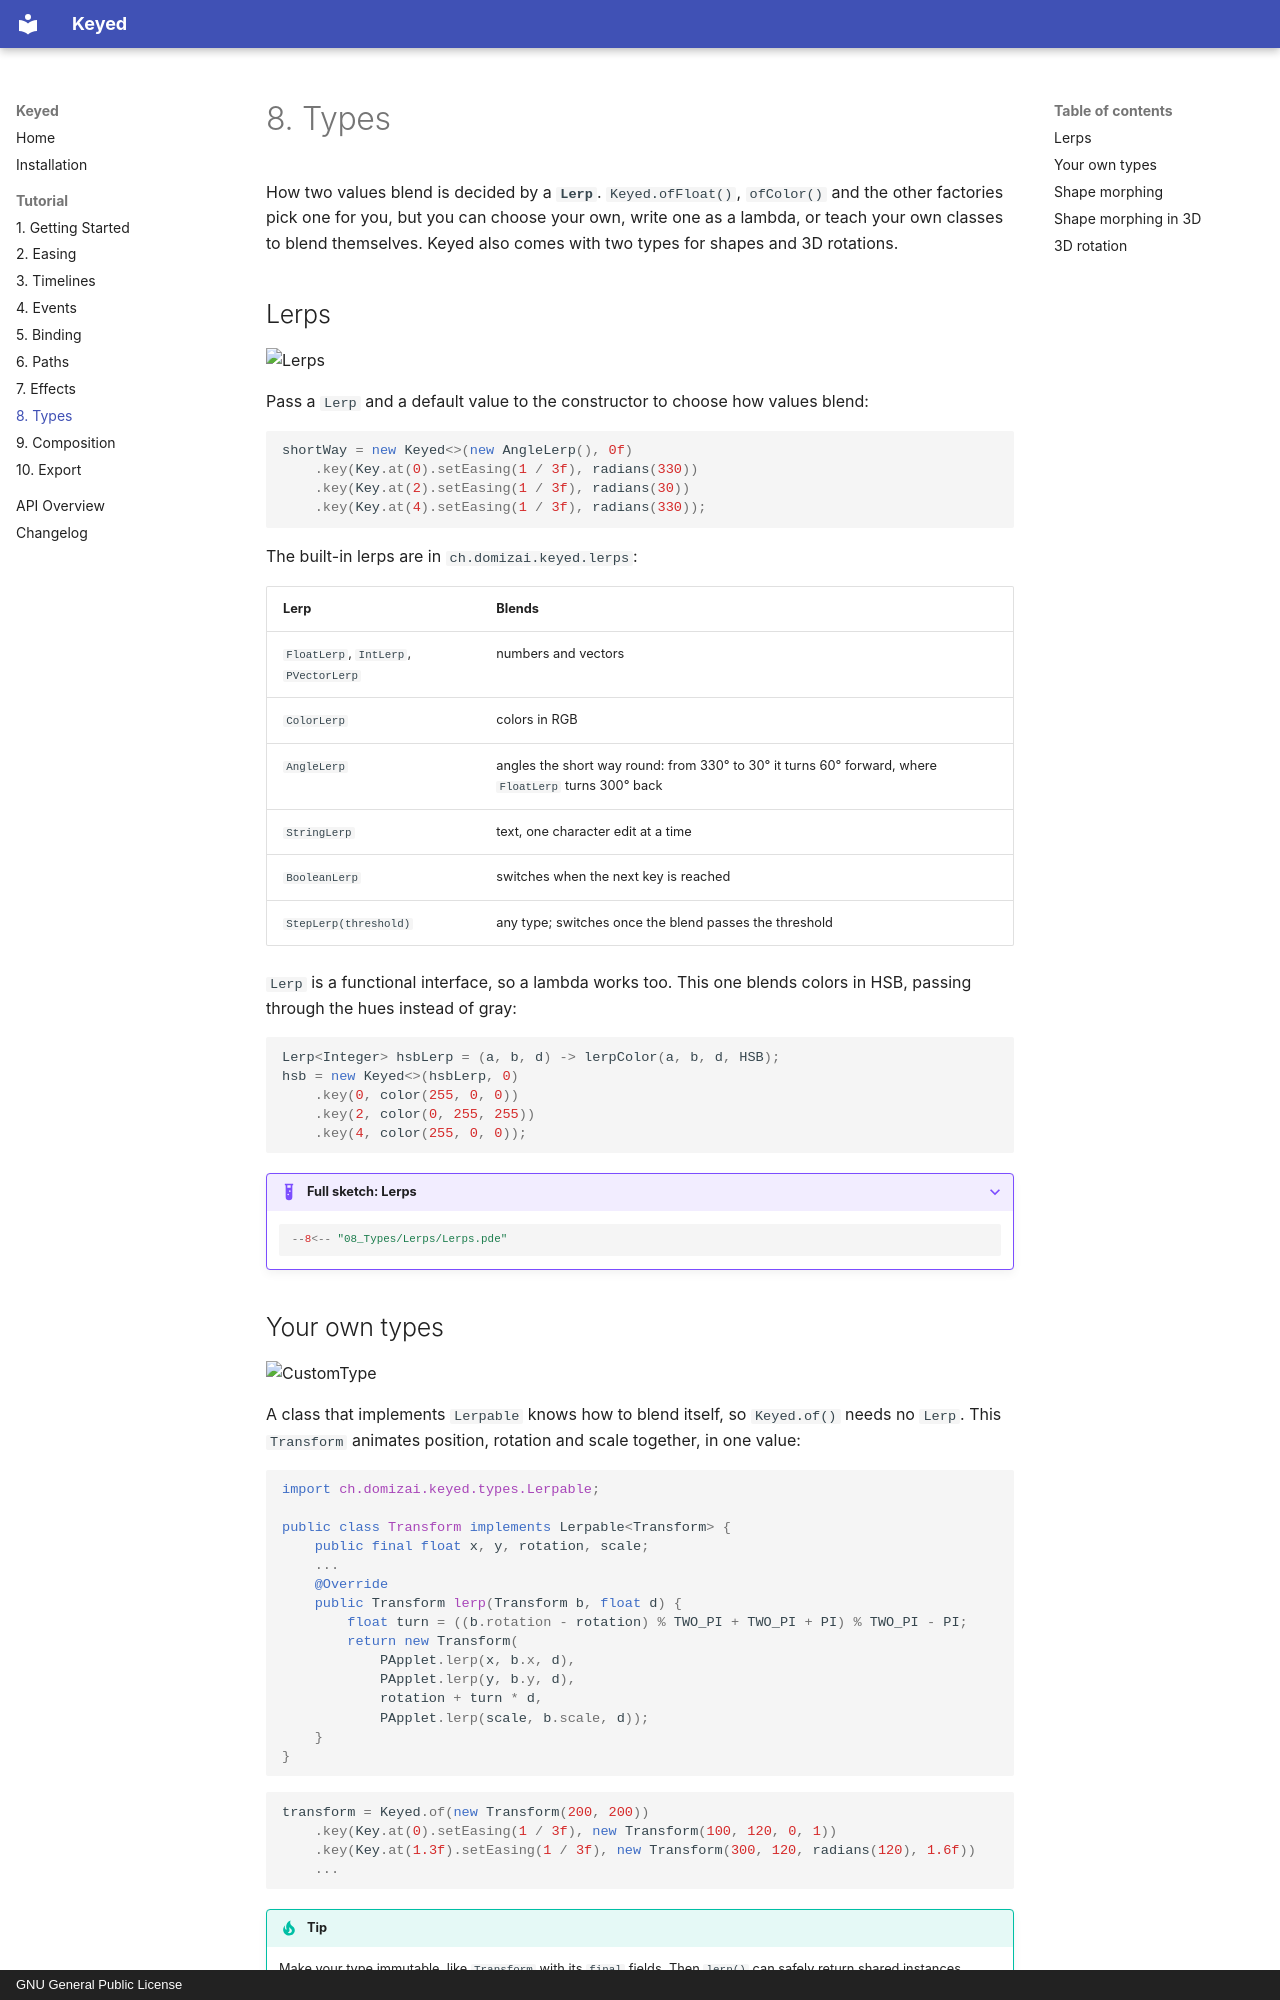

repository: domizai/Keyed · page: tutorial/types/index.html · generator: mkdocs · copyright: GNU General Public License

# 8. Types

How two values blend is decided by a **`Lerp`**. `Keyed.ofFloat()`, `ofColor()` and the other factories pick one for you, but you can choose your own, write one as a lambda, or teach your own classes to blend themselves. Keyed also comes with two types for shapes and 3D rotations.

## Lerps

![Lerps](../assets/gifs/Lerps.gif){ .sketch }

Pass a `Lerp` and a default value to the constructor to choose how values blend:

```java
shortWay = new Keyed<>(new AngleLerp(), 0f)
    .key(Key.at(0).setEasing(1 / 3f), radians(330))
    .key(Key.at(2).setEasing(1 / 3f), radians(30))
    .key(Key.at(4).setEasing(1 / 3f), radians(330));
```

The built-in lerps are in `ch.domizai.keyed.lerps`:

| Lerp | Blends |
|---|---|
| `FloatLerp`, `IntLerp`, `PVectorLerp` | numbers and vectors |
| `ColorLerp` | colors in RGB |
| `AngleLerp` | angles the short way round: from 330° to 30° it turns 60° forward, where `FloatLerp` turns 300° back |
| `StringLerp` | text, one character edit at a time |
| `BooleanLerp` | switches when the next key is reached |
| `StepLerp(threshold)` | any type; switches once the blend passes the threshold |

`Lerp` is a functional interface, so a lambda works too. This one blends colors in HSB, passing through the hues instead of gray:

```java
Lerp<Integer> hsbLerp = (a, b, d) -> lerpColor(a, b, d, HSB);
hsb = new Keyed<>(hsbLerp, 0)
    .key(0, color(255, 0, 0))
    .key(2, color(0, 255, 255))
    .key(4, color(255, 0, 0));
```

??? example "Full sketch: Lerps"
    ```java
    --8<-- "08_Types/Lerps/Lerps.pde"
    ```
